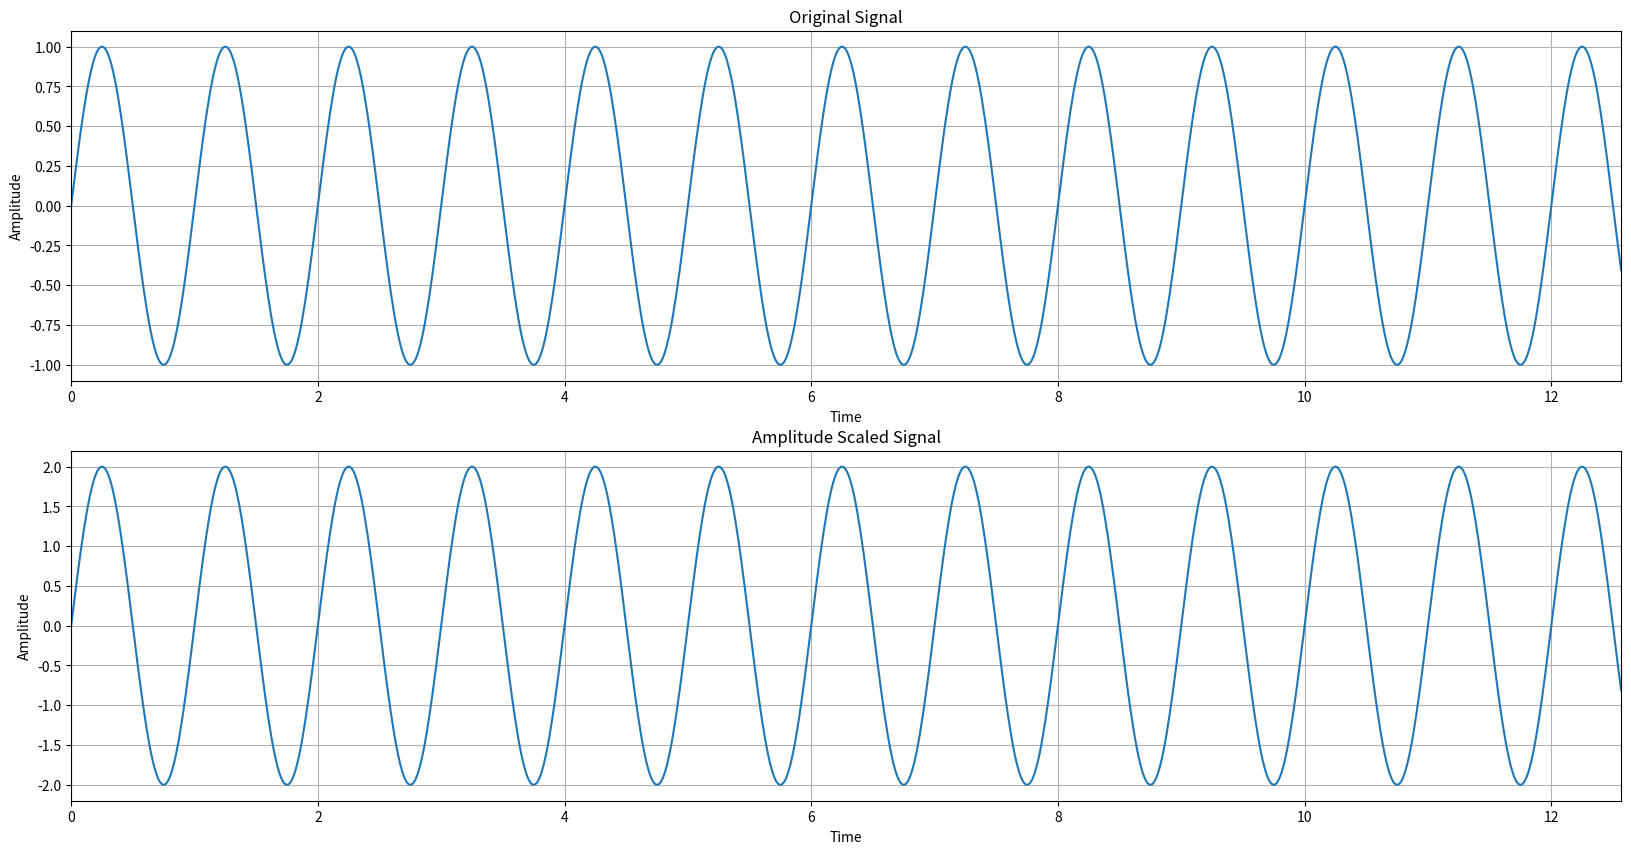

This figure's Python source:
import numpy as np
import matplotlib.pyplot as plt

def amp_scale(signal, scalar):
    scaled_signal = scalar * signal
    return scaled_signal

amp = 1
frequency = 1

time = np.linspace(0, 4 * np.pi, 1000)
signal = amp * np.sin(2 * np.pi * frequency * time)
scaled_signal = amp_scale(signal, 2)

plt.figure(figsize=(20, 10))

plt.subplot(2, 1, 1)
plt.plot(time, signal)
plt.title('Original Signal')
plt.xlabel('Time')
plt.ylabel('Amplitude')
plt.xlim(0, 4 * np.pi)
plt.grid(True)

plt.subplot(2, 1, 2)
plt.plot(time, scaled_signal)
plt.title('Amplitude Scaled Signal')
plt.xlabel('Time')
plt.ylabel('Amplitude')
plt.xlim(0, 4 * np.pi)
plt.grid(True)

plt.savefig('amp_scaling.png')